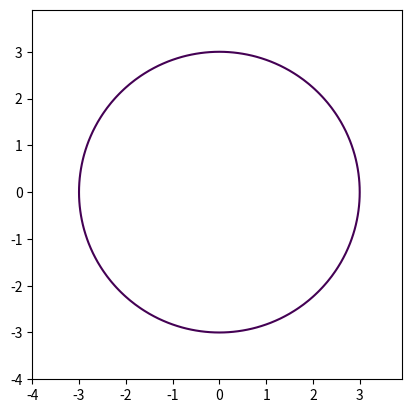

Generate this figure with matplotlib:
"""
题目：画图，学用circle画圆形。　
"""
import numpy as np#导入数据包主要处理数据
import matplotlib.pyplot as plt#导入图形包
x=y=np.arange(-4,4,0.1)#函数返回一个有终点和起点的固定步长的排列
x,y=np.meshgrid(x,y)#生成网格点坐标矩阵
plt.contour(x,y,x**2+y**2,[9])#x**2 + y**2 = 9 的圆形

plt.axis('scaled')
plt.show()